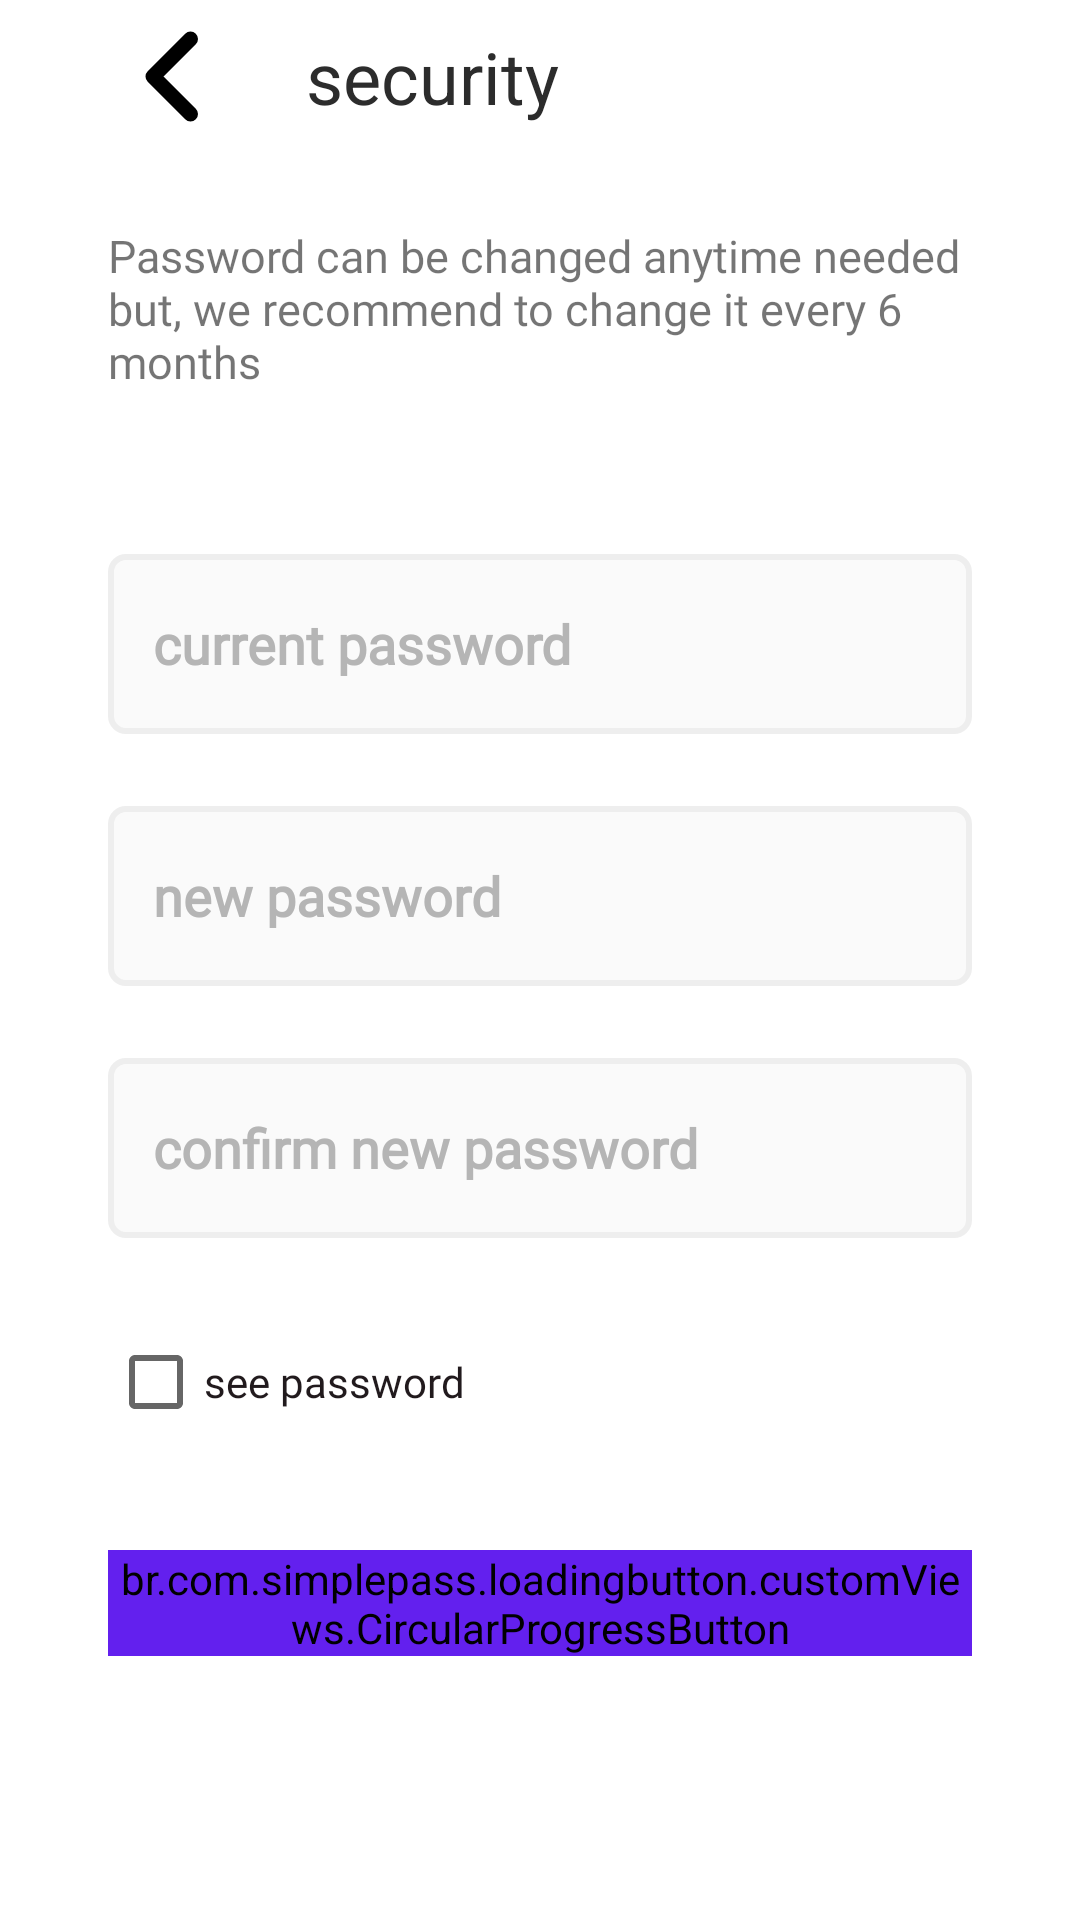

Layout XML and referenced resources for this Android screen:
<!-- AndroidManifest.xml: application theme Theme.Ease -->
<!-- res/layout/fragment_security.xml -->
<?xml version="1.0" encoding="utf-8"?>
<androidx.constraintlayout.widget.ConstraintLayout xmlns:android="http://schemas.android.com/apk/res/android"
    android:layout_width="match_parent"
    android:layout_height="match_parent"
    xmlns:app="http://schemas.android.com/apk/res-auto">
    <LinearLayout
        android:id="@+id/llHeader"
        android:layout_width="0dp"
        android:layout_height="wrap_content"
        app:layout_constraintTop_toTopOf="parent"
        app:layout_constraintStart_toStartOf="@id/guidelineStart"
        app:layout_constraintEnd_toEndOf="@id/guidelineEnd"
        >
        <ImageButton
            android:id="@+id/ibReturn"
            android:layout_width="wrap_content"
            android:layout_height="wrap_content"
            android:backgroundTint="@android:color/transparent"
            android:src="@drawable/ic_return"
            />

        <TextView
            android:layout_width="wrap_content"
            android:layout_height="match_parent"
            android:layout_marginStart="24dp"
            android:text="@string/security"
            android:gravity="center_vertical"
            android:textSize="24sp"
            android:textColor="@color/jet_black"

            />
    </LinearLayout>

    <TextView
        android:id="@+id/tvSecurityInfo"
        android:layout_width="0dp"
        android:layout_height="wrap_content"
        android:text="@string/security_info"
        android:fontFamily="@font/poppins_light"
        android:textSize="15sp"
        android:layout_marginTop="24sp"
        app:layout_constraintTop_toBottomOf="@id/llHeader"
        app:layout_constraintStart_toStartOf="@id/guidelineStart"
        app:layout_constraintEnd_toEndOf="@id/guidelineEnd"
        />

    <EditText
        android:id="@+id/etCurrentPassword"
        android:layout_width="0dp"
        android:layout_height="60dp"
        android:hint="@string/current_password"
        android:inputType="textPassword"
        android:layout_marginTop="54dp"
        app:layout_constraintTop_toBottomOf="@id/tvSecurityInfo"
        app:layout_constraintStart_toStartOf="@id/guidelineStart"
        app:layout_constraintEnd_toEndOf="@id/guidelineEnd"
        style="@style/editText"
        />

    <EditText
        android:id="@+id/etNewPassword"
        android:layout_width="0dp"
        android:layout_height="60dp"
        android:hint="@string/new_password"
        android:inputType="textPassword"
        android:layout_marginTop="24dp"
        app:layout_constraintTop_toBottomOf="@id/etCurrentPassword"
        app:layout_constraintStart_toStartOf="@id/guidelineStart"
        app:layout_constraintEnd_toEndOf="@id/guidelineEnd"
        style="@style/editText"
        />

    <EditText
        android:id="@+id/etConfirmNewPassword"
        android:layout_width="0dp"
        android:layout_height="60dp"
        android:hint="@string/confirm_new_password"
        android:inputType="textPassword"
        android:layout_marginTop="24dp"
        app:layout_constraintTop_toBottomOf="@id/etNewPassword"
        app:layout_constraintStart_toStartOf="@id/guidelineStart"
        app:layout_constraintEnd_toEndOf="@id/guidelineEnd"
        style="@style/editText"
        />

    <CheckBox
        android:id="@+id/cbSeePassword"
        android:layout_width="wrap_content"
        android:layout_height="wrap_content"
        android:layout_marginTop="24dp"
        app:layout_constraintTop_toBottomOf="@+id/etConfirmNewPassword"
        app:layout_constraintStart_toStartOf="@id/guidelineStart"
        android:fontFamily="@font/poppins_light"
        android:textColor="@color/raisin_black"
        android:text="@string/see_password"
        />

    <br.com.simplepass.loadingbutton.customViews.CircularProgressButton
        android:id="@+id/btnSave"
        android:layout_width="0dp"
        android:layout_height="wrap_content"
        android:backgroundTint="@color/electric_indigo"
        android:textAllCaps="false"
        android:text="@string/save"
        style="@style/purpleButtonStyle"
        android:layout_marginTop="32dp"
        app:layout_constraintTop_toBottomOf="@id/cbSeePassword"
        app:layout_constraintStart_toStartOf="@id/guidelineStart"
        app:layout_constraintEnd_toEndOf="@id/guidelineEnd"
        />

    <androidx.constraintlayout.widget.Guideline
        android:id="@+id/guidelineStart"
        android:layout_width="wrap_content"
        android:layout_height="wrap_content"
        android:orientation="vertical"
        app:layout_constraintGuide_percent="0.1" />

    <androidx.constraintlayout.widget.Guideline
        android:id="@+id/guidelineEnd"
        android:layout_width="wrap_content"
        android:layout_height="wrap_content"
        android:orientation="vertical"
        app:layout_constraintGuide_percent="0.9" />

</androidx.constraintlayout.widget.ConstraintLayout>
<!-- resources referenced by this layout -->
<resources>
  <color name="electric_indigo">#6320ee</color>
  <color name="jet_black">#2c2c2c</color>
  <color name="raisin_black">#211a1d</color>
  <!-- drawable ic_return (drawable) -->
  <vector xmlns:android="http://schemas.android.com/apk/res/android"
      android:width="18dp"
      android:height="31dp"
      android:viewportWidth="18"
      android:viewportHeight="31">
    <path
        android:pathData="M15.5,28L3,15.5L15.5,3"
        android:strokeLineJoin="round"
        android:strokeWidth="5"
        android:fillColor="#00000000"
        android:strokeColor="#000000"
        android:strokeLineCap="round"/>
  </vector>
  <string name="confirm_new_password">confirm new password</string>
  <string name="current_password">current password</string>
  <string name="new_password">new password</string>
  <string name="save">save</string>
  <string name="security">security</string>
  <string name="security_info">Password can be changed anytime needed but, we recommend to change it every 6 months</string>
  <string name="see_password">see password</string>
  <style name="editText">
          <item name="android:background">@drawable/white_background</item>
          <item name="singleLine">true</item>
          <item name="android:paddingLeft">15dp</item>
          <item name="android:textStyle">bold</item>
          <item name="android:textColorHint">@color/wolfram</item>
          <item name="android:fontFamily">@font/poppins_light</item>
      </style>
  <style name="purpleButtonStyle">
          <item name="android:background">@drawable/blue_background</item>
          <item name="android:fontFamily">@font/poppins_thin</item>
          <item name="android:textColor">@color/magnolia</item>
          <item name="android:textSize">@dimen/h2TextSize</item>
          <item name="android:textAllCaps">false</item>
      </style>
  <style name="Theme.Ease" parent="Base.Theme.Ease" />
  <!-- drawable white_background (drawable) -->
  <?xml version="1.0" encoding="utf-8"?>
  <shape android:shape="rectangle" xmlns:android="http://schemas.android.com/apk/res/android">
      <solid android:color="@color/white"/>
      <corners android:radius="@dimen/buttonCorners"/>
      <stroke
          android:width="2dp"
          android:color="@color/jupiter"
          />
  </shape>
  <color name="wolfram">#B5B5B5</color>
  <!-- drawable blue_background (drawable) -->
  <shape android:shape="rectangle" xmlns:android="http://schemas.android.com/apk/res/android">
  <solid android:color="@color/electric_indigo"/>
      <corners android:radius="@dimen/buttonCorners"/>
  </shape>
  <color name="magnolia">#f8f0fb</color>
  <dimen name="h2TextSize">17sp</dimen>
  <style name="Base.Theme.Ease" parent="Theme.MaterialComponents.Light.NoActionBar">
          
          
  
  
      </style>
  <color name="white">#FAFAFA</color>
  <dimen name="buttonCorners">5dp</dimen>
  <color name="jupiter">#EEEEEE</color>
</resources>
